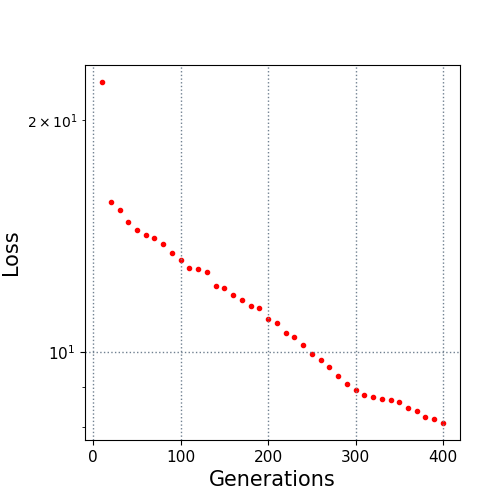

Values plotted in this chart, from the file beside it:
10.0, 22.38952
20.0, 15.66
30.0, 15.3
40.0, 14.76
50.0, 14.39
60.0, 14.19
70.0, 14.04
80.0, 13.8
90.0, 13.46
100.0, 13.16
110.0, 12.85
120.0, 12.82
130.0, 12.71
140.0, 12.2
150.0, 12.12
160.0, 11.87
170.0, 11.69
180.0, 11.46
190.0, 11.4
200.0, 11.03
210.0, 10.92
220.0, 10.59
230.0, 10.46
240.0, 10.22
250.0, 9.931
260.0, 9.763
270.0, 9.559
280.0, 9.299
290.0, 9.093
300.0, 8.937
310.0, 8.791
320.0, 8.737
330.0, 8.686
340.0, 8.661
350.0, 8.6
360.0, 8.448
370.0, 8.376
380.0, 8.235
390.0, 8.183
400.0, 8.09
